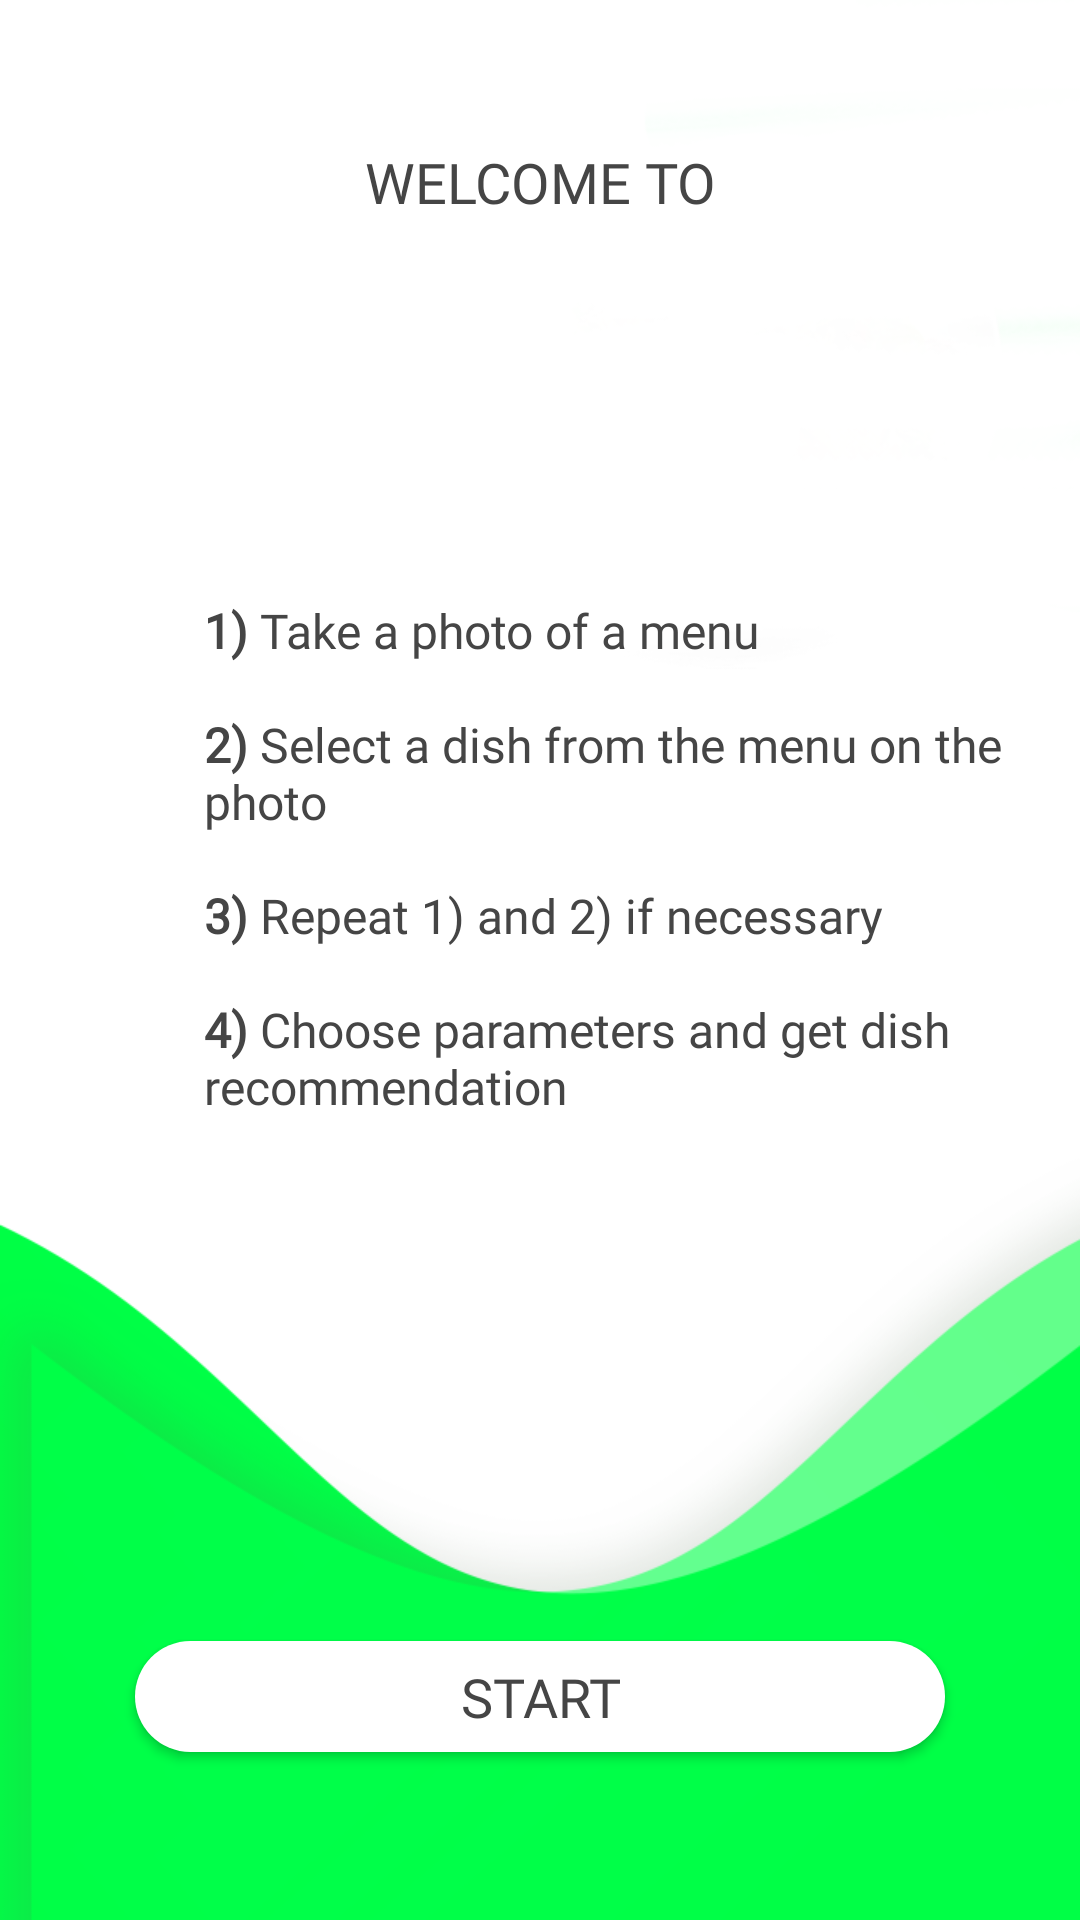

Android layout source for this screen:
<!-- AndroidManifest.xml: application theme AppTheme -->
<!-- res/layout/fragment_start.xml -->
<?xml version="1.0" encoding="utf-8"?>
<layout xmlns:android="http://schemas.android.com/apk/res/android"
        xmlns:app="http://schemas.android.com/apk/res-auto">
    <data>
        <variable name="viewModel" type="com.afedaxo.presentation.ui.start.StartViewModel"/>
    </data>
    <androidx.constraintlayout.widget.ConstraintLayout
                                                       android:layout_width="match_parent"
                                                       android:layout_height="match_parent"
                                                       android:background="@drawable/screen_1_copy">
        <TextView
                android:id="@+id/ac_m_title1"
                android:layout_width="match_parent"
                android:gravity="center"
                android:layout_marginTop="48dp"
                android:textSize="18.8sp"
                android:textColor="#454545"
                android:text="@string/welcome_to"
                app:fontFamily="@font/my_custom_font"
                app:layout_constraintLeft_toLeftOf="parent"
                app:layout_constraintRight_toRightOf="parent"
                app:layout_constraintTop_toTopOf="parent"
                android:layout_height="wrap_content"/>

        <ImageView
                android:layout_marginTop="18dp"
                app:layout_constraintLeft_toLeftOf="parent"
                app:layout_constraintRight_toRightOf="parent"
                app:layout_constraintTop_toBottomOf="@id/ac_m_title1"
                android:id="@+id/ac_m_title2"
                android:layout_width="match_parent"
                android:scaleType="fitXY"
                android:adjustViewBounds="true"
                android:src="@drawable/afdxlogo"
                android:layout_height="wrap_content"/>


        <com.google.android.material.button.MaterialButton
                style="@style/Button.Primary"
                android:layout_marginTop="30dp"
                android:id="@+id/ac_m_start_btn"
                app:layout_constraintLeft_toLeftOf="parent"
                app:layout_constraintRight_toRightOf="parent"
                app:layout_constraintBottom_toBottomOf="parent"
                android:onClick="@{() -> viewModel.onStartProcessClick()}"
                android:text="@string/start_process"
                android:layout_width="270dp"
                android:layout_marginBottom="50dp"
                android:layout_height="wrap_content"/>

        <RelativeLayout android:layout_width="wrap_content"
                        android:layout_height="wrap_content"
                        app:layout_constraintLeft_toLeftOf="parent"
                        app:layout_constraintRight_toRightOf="parent"
                        app:layout_constraintBottom_toTopOf="@id/ac_m_start_btn"
                        android:layout_marginBottom="60dp"
                        app:layout_constraintTop_toBottomOf="@id/ac_m_title2">
            <TextView
                    android:text="@string/ac_m_explanation"
                    android:layout_width="wrap_content"
                    android:textSize="16sp"
                    app:fontFamily="@font/my_custom_font"
                    android:layout_centerVertical="true"
                    android:layout_marginRight="16dp"
                    android:layout_marginLeft="68dp"
                    android:textColor="#454545"
                    android:layout_height="wrap_content"/>
        </RelativeLayout>

    </androidx.constraintlayout.widget.ConstraintLayout>

</layout>
<!-- resources referenced by this layout -->
<resources>
  <!-- drawable screen_1_copy: png bitmap (drawable, 33704 bytes) -->
  <string name="ac_m_explanation"><b>1)</b> Take a photo of a menu\n\n<b>2)</b> Select a dish from the menu on the photo\n\n<b>3)</b> Repeat 1) and 2) if necessary\n\n<b>4)</b> Choose parameters and get dish recommendation
      </string>
  <string name="start_process">START</string>
  <string name="welcome_to">WELCOME TO</string>
  <style name="Button.Primary" parent="Widget.MaterialComponents.Button">
          <item name="android:textAppearance">@style/TextAppearance.AppCompat.Medium</item>
          <item name="android:textAllCaps">true</item>
          <item name="backgroundTint">@android:color/white</item>
          <item name="cornerRadius">20dp</item>
          <item name="android:textSize">18sp</item>
          <item name="android:textColor">#454545</item>
          <item name="android:layout_marginLeft">10dp</item>
          <item name="android:layout_marginRight">10dp</item>
          <item name="android:paddingLeft">8dp</item>
          <item name="android:paddingRight">8dp</item>
          <item name="android:paddingBottom">7dp</item>
          <item name="android:paddingTop">9dp</item>
          <item name="android:includeFontPadding">false</item>
          <item name="android:fontFamily">@font/my_custom_font</item>
      </style>
  <style name="AppTheme" parent="Theme.MaterialComponents.NoActionBar">
          
          <item name="colorPrimary">@color/colorPrimary</item>
          <item name="colorPrimaryDark">@color/colorPrimaryDark</item>
          <item name="colorAccent">@color/colorAccent</item>
      </style>
  <color name="colorPrimary">#00ff4e</color>
  <color name="colorPrimaryDark">#6CCE01</color>
  <color name="colorAccent">#D81B60</color>
</resources>
